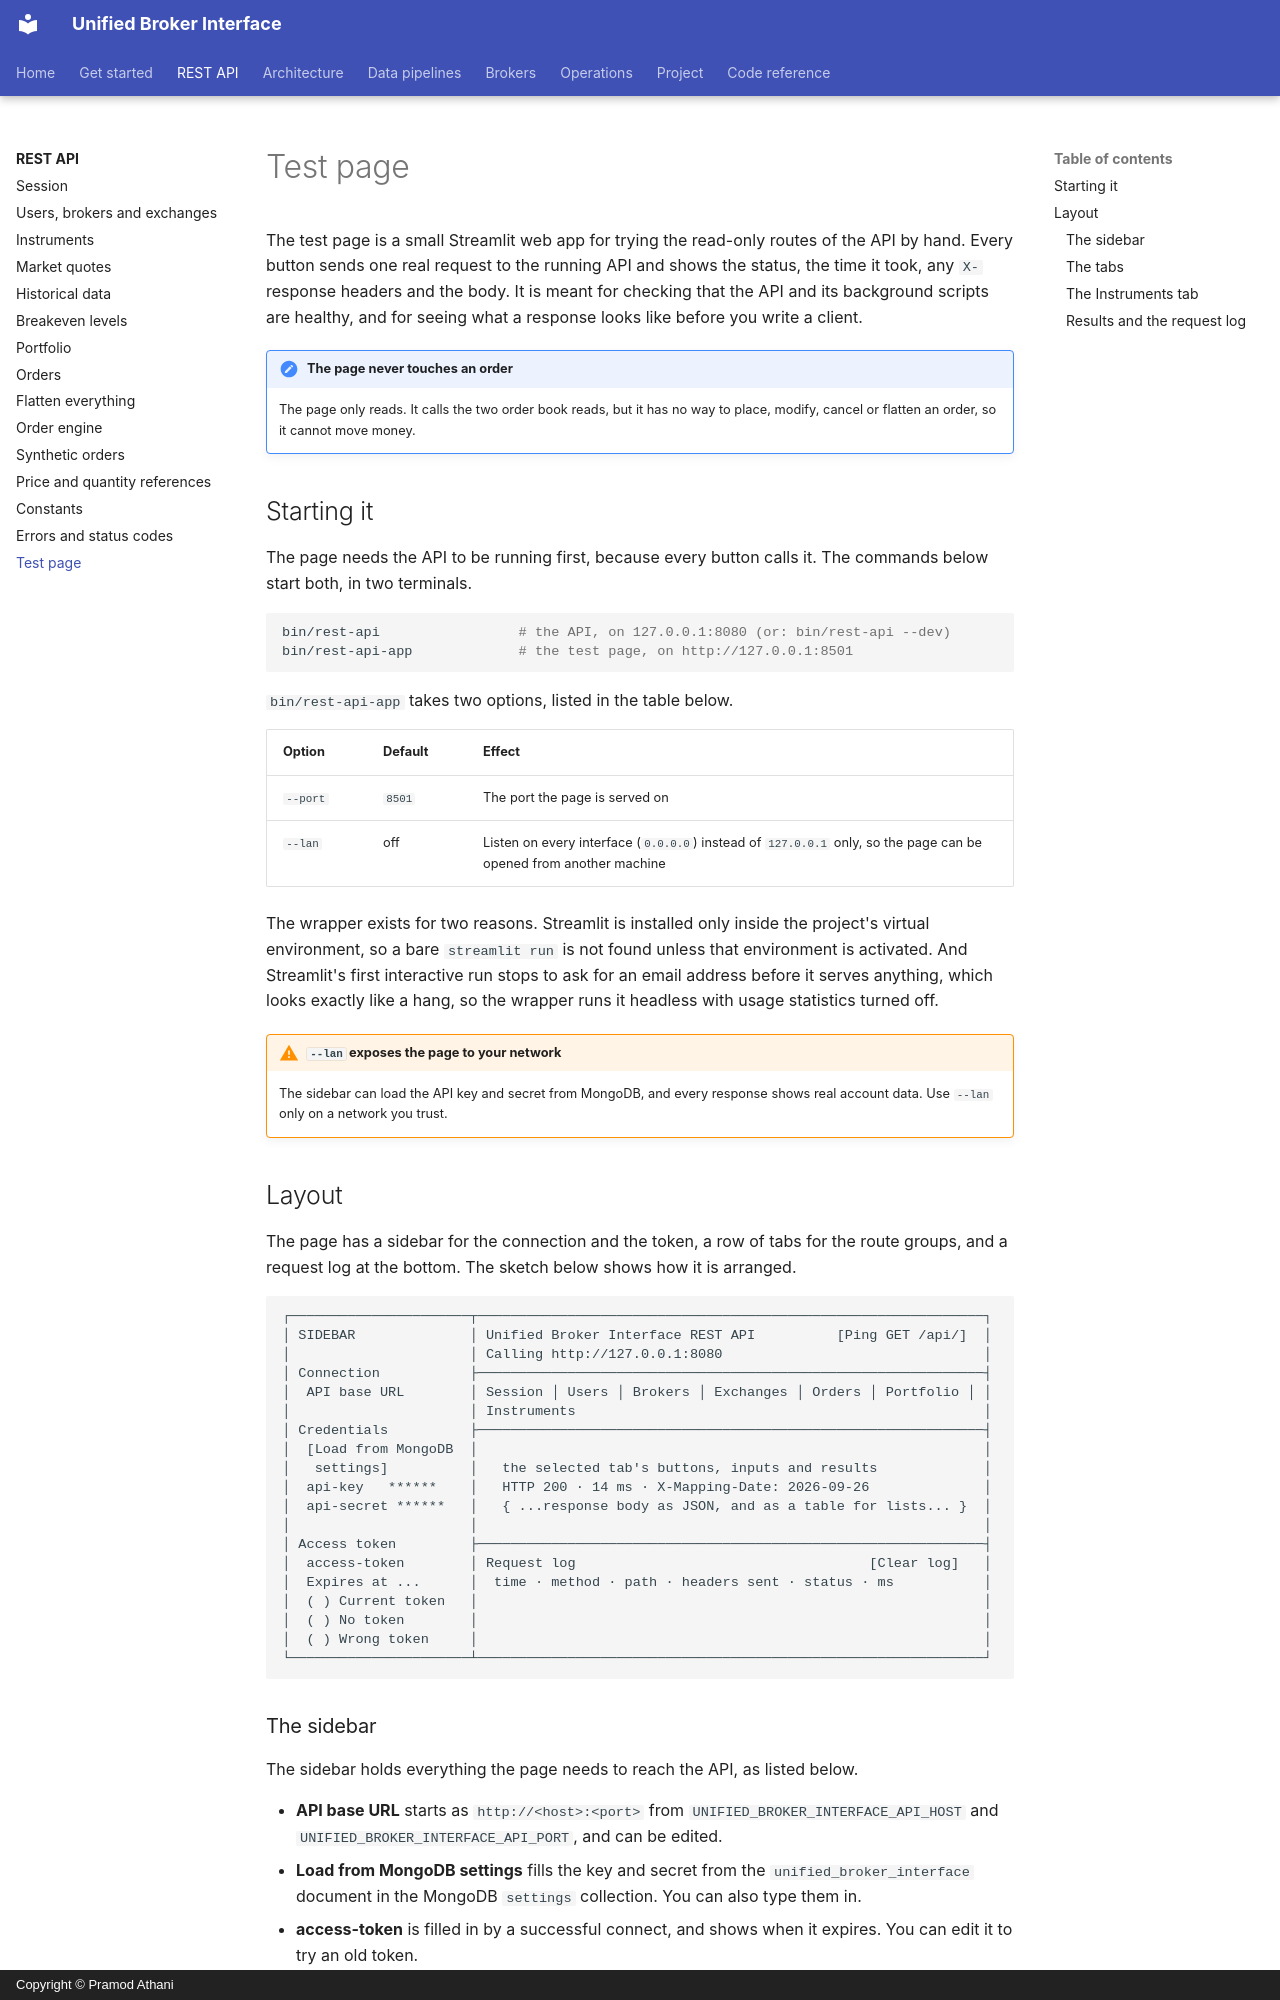

repository: pramodathani/unified_broker_interface · page: rest-api/test-page/index.html · generator: mkdocs · copyright: Copyright © Pramod Athani

# Test page

The test page is a small Streamlit web app for trying the read-only routes of the API by hand. Every button sends one real request to the running API and shows the status, the time it took, any `X-` response headers and the body. It is meant for checking that the API and its background scripts are healthy, and for seeing what a response looks like before you write a client.

!!! note "The page never touches an order"
    The page only reads. It calls the two order book reads, but it has no way to place, modify, cancel or flatten an order, so it cannot move money.

## Starting it

The page needs the API to be running first, because every button calls it. The commands below start both, in two terminals.

```bash
bin/rest-api                 # the API, on 127.0.0.1:8080 (or: bin/rest-api --dev)
bin/rest-api-app             # the test page, on http://127.0.0.1:8501
```

`bin/rest-api-app` takes two options, listed in the table below.

| Option | Default | Effect |
|---|---|---|
| `--port` | `8501` | The port the page is served on |
| `--lan` | off | Listen on every interface (`0.0.0.0`) instead of `127.0.0.1` only, so the page can be opened from another machine |

The wrapper exists for two reasons. Streamlit is installed only inside the project's virtual environment, so a bare `streamlit run` is not found unless that environment is activated. And Streamlit's first interactive run stops to ask for an email address before it serves anything, which looks exactly like a hang, so the wrapper runs it headless with usage statistics turned off.

!!! warning "`--lan` exposes the page to your network"
    The sidebar can load the API key and secret from MongoDB, and every response shows real account data. Use `--lan` only on a network you trust.
